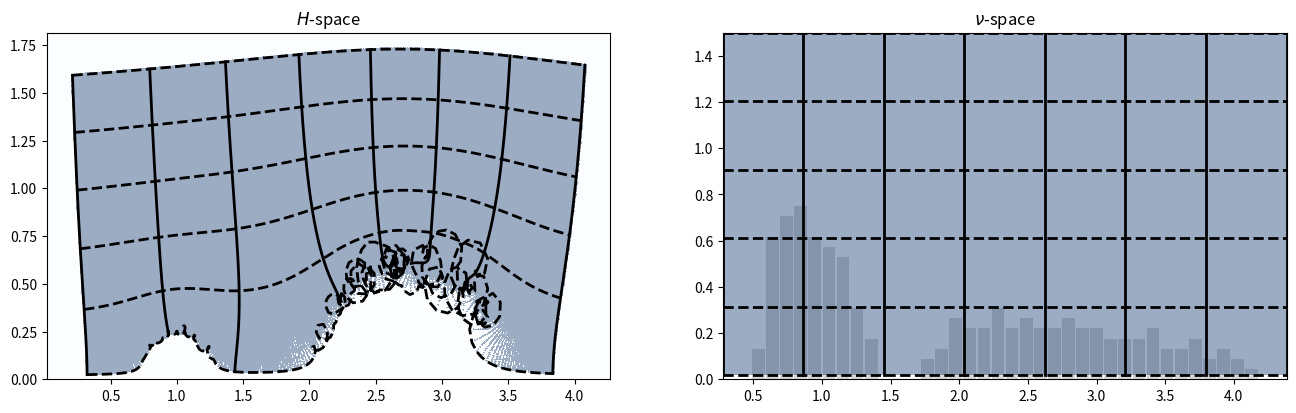

Reproduce this figure in Python. (Note: this script raises an exception after producing the figure.)
import numpy as np
import matplotlib.pyplot as plt
from scipy.ndimage import binary_fill_holes, binary_dilation, binary_closing

# ---------------- Core utilities ----------------
def expand_atoms_to_eigs(lambdas, weights, d):
    weights = np.asarray(weights, dtype=float)
    weights = weights / weights.sum()
    counts = np.maximum(1, np.round(weights * d).astype(int))
    diff = d - counts.sum()
    if diff != 0:
        order = np.argsort(-weights)
        for k in order:
            if diff == 0: break
            counts[k] += 1 if diff > 0 else -1
            diff += -1 if diff > 0 else 1
    eigs = []
    for lam, c in zip(lambdas, counts):
        eigs.extend([lam] * int(c))
    eigs = np.array(eigs, dtype=float)
    if eigs.size > d: eigs = eigs[:d]
    if eigs.size < d: eigs = np.pad(eigs, (0, d - eigs.size), constant_values=lambdas[-1])
    return eigs

def simulate_sample_cov_eigs(pop_eigs, n, seed=0):
    rng = np.random.default_rng(seed)
    d = len(pop_eigs)
    sqrt_Sigma = np.sqrt(pop_eigs)
    Z = rng.standard_normal(size=(d, n)) / np.sqrt(n)
    X = sqrt_Sigma[:, None] * Z
    S = X @ X.T
    evals = np.linalg.eigvalsh(S)
    return np.sort(evals)

def stieltjes_empirical(tilde_z, evals):
    evals = np.asarray(evals, dtype=float)
    tz = np.asarray(tilde_z, dtype=complex)
    denom = evals[None, :] - tz[..., None]
    return (1.0 / len(evals)) * np.sum(1.0 / denom, axis=-1)

def varphi_empirical(tilde_z, evals, c_n):
    s = stieltjes_empirical(tilde_z, evals)
    denom = 1.0 - c_n * tilde_z * s - c_n
    return tilde_z / denom, denom

def stieltjes_H_atoms(z, atoms, weights):
    z = np.asarray(z, dtype=complex)
    s = np.zeros_like(z, dtype=complex)
    for lam, w in zip(atoms, weights):
        s += w / (lam - z)
    return s

def Phi_from_s(z, c, sH):
    return (1.0 - c * z * sH - c) * z

# ---------------- Main plot ----------------
def plot_varphi_empirical_grid(pop_eigs=None,
                               atoms=None, weights=None, d=None,
                               n=2000, seed=0,
                               n_vert=7, n_horz=5,
                               eps_min=0.05,
                               x_pad_ratio=0.08,
                               y_max=None,
                               base_bins=500,
                               lw_grid=2.0,
                               style_horz='--',
                               blowup_tol=1e-7,
                               max_abs=1e6,
                               left_bins=900,
                               morph_close_iters=2,
                               morph_dilate_iters=2,
                               contour_res=600,
                               left_res=600,
                               # histogram controls
                               show_hist=True,
                               hist_bins=60,
                               hist_height_frac=0.18,
                               hist_color='lightgray',
                               # output controls
                               save_path=None,
                               show=True):
    """
    Finite-sample visualization with right-panel histogram and left/right blue fills.
    Also draws green boundaries on the left.
    """

    # --- Population setup ---
    if pop_eigs is None:
        assert (atoms is not None) and (weights is not None) and (d is not None)
        weights = np.asarray(weights, dtype=float); weights /= weights.sum()
        atoms = np.asarray(atoms, dtype=float)
        pop_eigs = expand_atoms_to_eigs(atoms, weights, d)
        H_atoms, H_weights = atoms, weights
    else:
        pop_eigs = np.asarray(pop_eigs, dtype=float)
        d = len(pop_eigs)
        uniq, cnt = np.unique(pop_eigs, return_counts=True)
        H_atoms, H_weights = uniq, cnt / cnt.sum()

    d = int(d); n = int(n)
    c_n = d / float(n)

    # --- Empirical eigenvalues (for ν̂_n) ---
    evals = simulate_sample_cov_eigs(pop_eigs, n=n, seed=seed)

    # --- Right (tilde-z) window ---
    xmin, xmax = float(evals.min()), float(evals.max())
    #xmin, xmax = 1,4
    x_span = xmax - xmin if xmax > xmin else max(1.0, abs(xmax))
    pad = x_pad_ratio * x_span
    x_lo, x_hi = xmin - pad, xmax + pad
    y_hi = float(y_max) if (y_max is not None) else max(1.0, 0.6 * x_span + 0.5)
    y_lo_plot = 0.0
    y_lo_fill = float(eps_min)

    # --- Grid in tilde-z (right) ---
    res = int(base_bins)
    xs = np.linspace(x_lo, x_hi, res)
    ys = np.linspace(y_lo_fill, y_hi, res)
    Xr, Yr = np.meshgrid(xs, ys)
    T = Xr + 1j * Yr

    # --- Map region for left fill ---
    s_emp = stieltjes_empirical(T, evals)
    denom = 1.0 - c_n * T * s_emp - c_n
    Z_img = T / denom
    ok = np.isfinite(Z_img) & np.isfinite(denom)
    ok &= (np.abs(denom) > blowup_tol)
    ok &= (np.abs(Z_img) < max_abs)
    ok &= (np.imag(Z_img) >= 0.0)
    mask_valid = ok.reshape(T.shape)
    pts = Z_img[mask_valid]
    have_pts = pts.size > 0

    # --- Figure setup ---
    fig, (axL, axR) = plt.subplots(1, 2, figsize=(16, 4.5))
    for ax in (axL, axR): ax.set_facecolor("white")
    axL.set_title(r"$H$-space")
    axR.set_title(r"$\nu$-space")

    # --- Right-panel histogram (background) ---
    if show_hist and evals.size > 0:
        counts, edges = np.histogram(evals, bins=hist_bins, range=(x_lo, x_hi), density=False)
        if counts.max() > 0:
            heights = (counts / counts.max()) * (hist_height_frac * y_hi)
            centers = 0.5 * (edges[:-1] + edges[1:])
            width = (edges[1] - edges[0]) * 0.9
            axR.bar(centers, heights, width=width,
                    bottom=0.0, color=hist_color, edgecolor='none',
                    alpha=0.9, zorder=0)

    # --- RIGHT: blue fill in the grid band ---
    axR.imshow(np.ones_like(mask_valid, dtype=float),
               extent=[x_lo, x_hi, y_lo_fill, y_hi],
               origin='lower', aspect='auto',
               cmap='Blues', alpha=0.4, vmin=0, vmax=1,
               interpolation='nearest', zorder=1)

    # --- LEFT: blue fill via raster mask (no mesh lines) ---
    if have_pts:
        re, im = np.real(pts), np.imag(pts)
        rmin, rmax = re.min(), re.max()
        imin, imax = im.min(), im.max()
        pad_r = 0.05 * (rmax - rmin + 1e-12)
        pad_i = 0.05 * (imax - imin + 1e-12)
        left_xlim = (rmin - pad_r, rmax + pad_r)
        left_ylim = (max(0.0, imin - pad_i), imax + pad_i)
        Hb, r_edges, i_edges = np.histogram2d(re, im, bins=left_bins, range=[left_xlim, left_ylim])
        mask_left = Hb.T > 0
        mask_left = binary_closing(mask_left, iterations=morph_close_iters)
        mask_left = binary_fill_holes(mask_left)
        if morph_dilate_iters > 0:
            mask_left = binary_dilation(mask_left, iterations=morph_dilate_iters)
        extent_left = [r_edges[0], r_edges[-1], i_edges[0], i_edges[-1]]
        axL.imshow(mask_left.astype(float),
                   extent=extent_left, origin='lower', aspect='auto',
                   cmap='Blues', alpha=0.4, vmin=0, vmax=1,
                   interpolation='nearest', zorder=1)
    else:
        extent_left = [x_lo, x_hi, y_lo_fill, y_hi]

    # --- Black grids (both sides) ---
    grid_color = "black"
    js = np.linspace(0, res - 1, n_vert, dtype=int)
    is_ = np.linspace(0, res - 1, n_horz, dtype=int)

    for j in js:
        t_line = T[:, j]
        axR.plot(np.real(t_line), np.imag(t_line), lw=lw_grid, color=grid_color, zorder=2)
        z_line, dnm = varphi_empirical(t_line, evals, c_n)
        good = (np.isfinite(z_line) & np.isfinite(dnm) &
                (np.abs(dnm) > blowup_tol) & (np.imag(z_line) >= 0) &
                (np.abs(z_line) < max_abs))
        axL.plot(np.real(z_line[good]), np.imag(z_line[good]),
                 lw=lw_grid, color=grid_color, zorder=2)
    for i in is_:
        t_line = T[i, :]
        axR.plot(np.real(t_line), np.imag(t_line), lw=lw_grid, color=grid_color, linestyle=style_horz, zorder=2)
        z_line, dnm = varphi_empirical(t_line, evals, c_n)
        good = (np.isfinite(z_line) & np.isfinite(dnm) &
                (np.abs(dnm) > blowup_tol) & (np.imag(z_line) >= 0) &
                (np.abs(z_line) < max_abs))
        axL.plot(np.real(z_line[good]), np.imag(z_line[good]),
                 lw=lw_grid, color=grid_color, linestyle=style_horz, zorder=2)

    # --- Green boundaries on LEFT (solid & dashed) ---
    zx = np.linspace(extent_left[0], extent_left[1], contour_res)
    zy_low = max(1e-4, extent_left[2])
    zy = np.linspace(zy_low, extent_left[3], left_res)
    ZX, ZY = np.meshgrid(zx, zy)
    Zz = ZX + 1j * ZY

    # Solid: ∂D_{H_n,c_n}(0,∞)
    s_Hn = np.mean(1.0 / (pop_eigs[None, ...] - Zz[..., None]), axis=-1)
    ImPhi_Hn = np.imag((1.0 - c_n * Zz * s_Hn - c_n) * Zz)
    axL.contour(ZX, ZY, ImPhi_Hn, levels=[0.0], colors='green', linewidths=2.2, zorder=3)

    # Dashed: ∂D_{H,c}(0,1)
    s_H = stieltjes_H_atoms(Zz, H_atoms, H_weights)
    Phi_H = (1.0 - c_n * Zz * s_H - c_n) * Zz
    ImPhi_H = np.imag(Phi_H)
    axL.contour(ZX, ZY, ImPhi_H, levels=[0.0],
                colors='green', linewidths=2.0, linestyles='--', zorder=3)
    tiny = 1e-12
    num = np.abs(c_n * Zz * np.imag(Zz * s_H))
    den = np.maximum(ImPhi_H, tiny)
    ratio = num / den - 1.0
    ratio_masked = np.ma.masked_where(ImPhi_H <= 0.0, ratio)
    try:
        axL.contour(ZX, ZY, ratio_masked, levels=[0.0],
                    colors='green', linewidths=2.0, linestyles='--', zorder=3)
    except Exception:
        pass

    # --- labels/limits ---
    axR.set_xlabel(r"Re($\tilde{z}$)"); axR.set_ylabel(r"Im($\tilde{z}$)")
    axR.set_xlim(x_lo, x_hi); axR.set_ylim(y_lo_plot, y_hi)
    axL.set_xlabel(r"Re($z$)"); axL.set_ylabel(r"Im($z$)")

    # --- output ---
    plt.tight_layout()
    if save_path:
        plt.savefig(save_path, dpi=200, bbox_inches="tight")
        print(f"Saved figure to: {save_path}")
    if show:
        try:
            plt.show(block=True)
        except Exception as e:
            print(f"plt.show() failed: {e}")

# ---------------- Run an example when executed as a script ----------------
#etaMin=0.1
etaMin=0.02

NN=30
if __name__ == "__main__":
    d = 200
    PopEV = [1]*(d//2)+[2.5+i/d for i in range(d-d//2)]
    plot_varphi_empirical_grid(
        atoms=PopEV, weights=[0.5]+[1/2/NN]*NN,
        d=d, n=10*d, seed=1,
        n_vert=8, n_horz=6,
        eps_min=etaMin, y_max=1.5,
        left_res=1000,
        # histogram:
        show_hist=True, hist_bins=40, hist_height_frac=0.5, hist_color='lightgray',
        # output:
        save_path="finite_sample_plot.png", show=True, pop_eigs=PopEV
    )

if 0:
    plot_varphi_empirical_grid(
        atoms=[0.5, 1.0], weights=[0.5, 0.5],
        d=200, n=4000, seed=1,
        n_vert=8, n_horz=6,
        eps_min=etaMin, y_max=0.5,
        left_res=3000,
        # histogram:
        show_hist=True, hist_bins=70, hist_height_frac=0.18, hist_color='lightgray',
        # output:
        save_path="finite_sample_plot.png", show=True
    )
